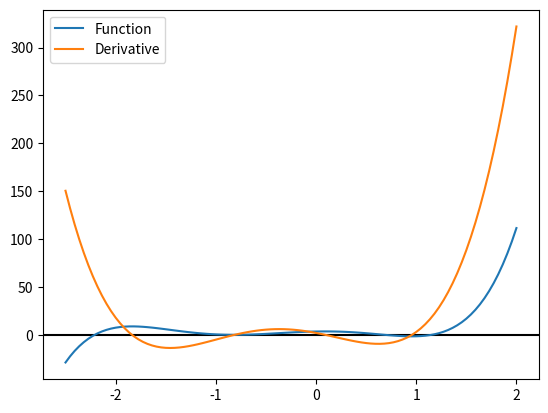
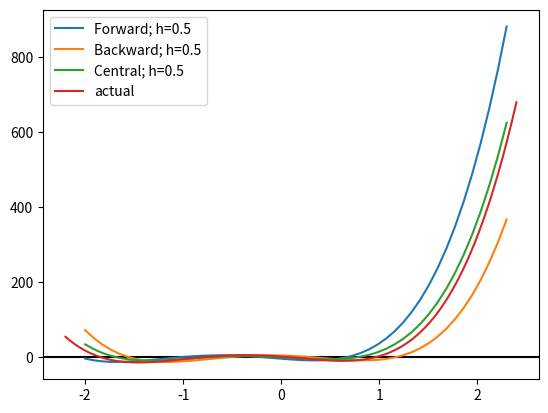
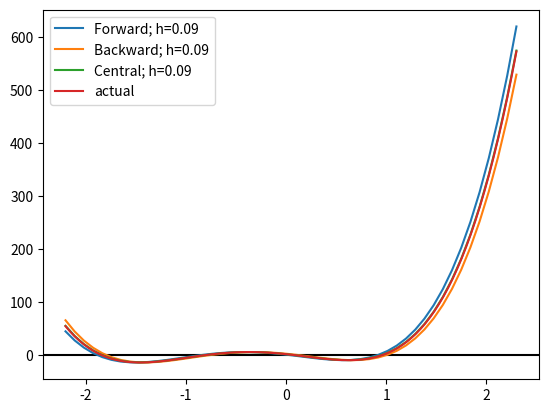
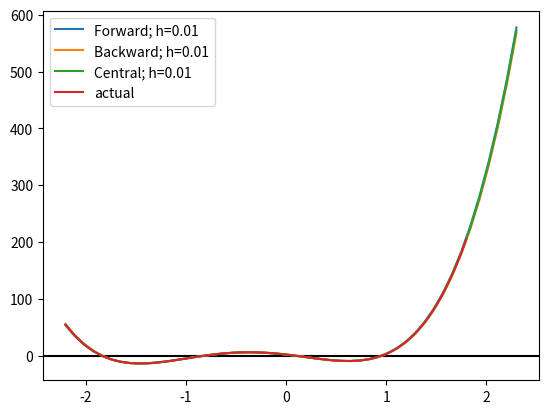
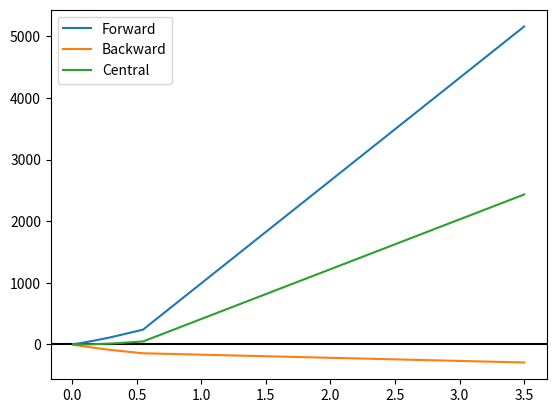
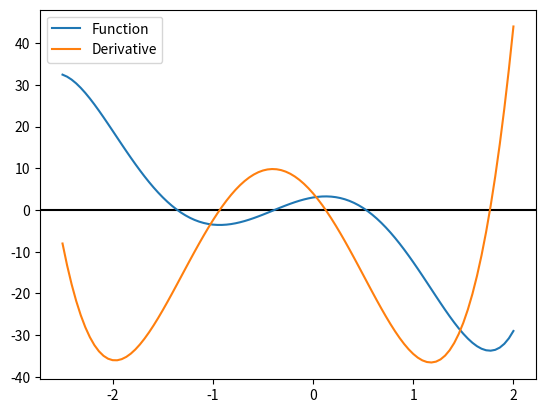
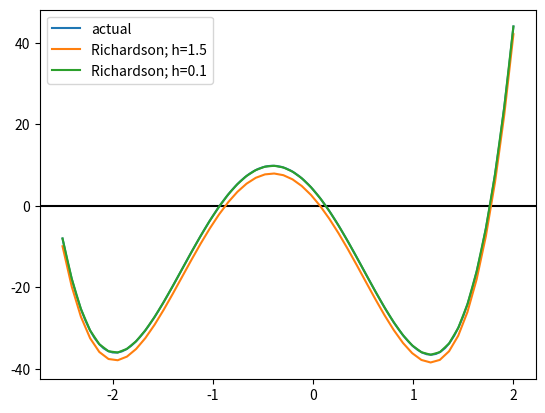
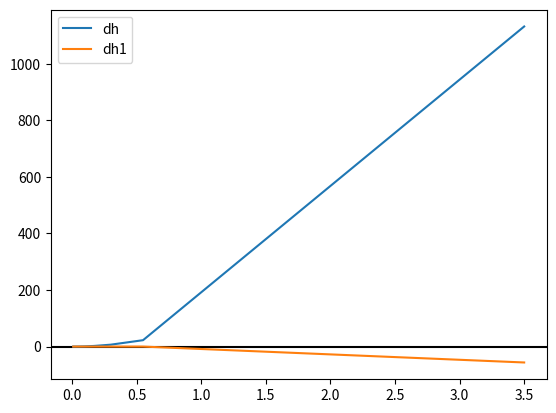

Python code for these plots, in order:
# -*- coding: utf-8 -*-
"""Lab_5_Differentiation_and_Richardson_Extrapolation (1).ipynb

Automatically generated by Colab.

Original file is located at
    https://colab.research.google.com/drive/1WWhj3sgdakcFkvNsu5AG5kAVnf_1Rzit

Make sure you remove `raise NotImplementedError()` and fill in any place that says `# YOUR CODE HERE`, as well as your `NAME`, `ID`, and `SECTION` below:
"""

NAME = "Khandoker Md. Ragib Ahsan"
ID = "22301202"
SECTION = "21"

"""---

# Part 1: Differentiation: Forward, Backward, And Central
---

## Task 1: Differentiation

We have already learnt about *forward differentiation*, *backward diferentiation* and *central differentiation*. In this part of the assignment we will write methods to calculate this values and check how they perform.

The equations are as follows,

\begin{align}
\text{forward differentiation}, f^\prime(x) \simeq \frac{f(x+h)-f(x)}{h} \tag{4.6} \\
\text{backward differentiation}, f^\prime(x) \simeq \frac{f(x)-f(x-h)}{h} \tag{4.7} \\
\text{central differentiation}, f^\prime(x) \simeq \frac{f(x+h)-f(x-h)}{2h} \tag{4.8}
\end{align}

## Importing libraries
"""

import numpy as np
import pandas as pd
import matplotlib.pyplot as plt
from numpy.polynomial import Polynomial

"""## Task 1 - 2 Marks

Here, `forward_diff(f, h, x)`, `backward_diff(f, h, x)`, and `central_diff(f, h, x)` calculates the *forward differentiation*, *backward differentiation* and *central differentiation* respectively. finally the `error(f, f_prime, h, x)` method calculates the different values for various $h$ and returns the errors.

Later we will run some code to test out performance. The first one is done for you.
"""

def forward_diff(f, h, x):
    return (f(x+h) - f(x)) / h

def backward_diff(f, h, x):
    return (f(x) - f(x-h))/ h
    # --------------------------------------------
    # YOUR CODE HERE

    # --------------------------------------------

def central_diff(f, h, x):
    return (f(x+h)-f(x-h))/(2*h)
    # --------------------------------------------
    # YOUR CODE HERE
    # --------------------------------------------

def error_1(f, f_prime, h, x):
    Y_correct = f_prime(x)
    f_error = np.array([])
    b_error = np.array([])
    c_error = np.array([])

    for h_i in h:
        # for different values of h (h_i)
        # calculate the error at the point x for  (i) forward method
        #                                         (ii) backward method
        #                                         (ii) central method
        # the first one is done for you
        f_error_h_i = forward_diff(f, h_i, x) - Y_correct
        f_error = np.append(f_error, f_error_h_i)
        print(f_error)

        # --------------------------------------------
        # YOUR CODE HERE
        b_error_h_i = backward_diff(f, h_i,x )- Y_correct
        b_error = np.append(b_error, b_error_h_i)
        print(b_error)
        c_error_h_i = central_diff(f, h_i,x) - Y_correct
        c_error = np.append(c_error, c_error_h_i)
        print(c_error)
        # --------------------------------------------
        pass

    return f_error, b_error, c_error

"""### Plotting
Polynomial and Actual Derivative Function
"""

fig, ax = plt.subplots()
ax.axhline(y=0, color='k')

p = Polynomial([3.5, 2.0, -10.0, -6.0, 6.0, 3.0])
data = p.linspace(domain=[-2.5, 2.0])
ax.plot(data[0], data[1], label='Function')

p_prime = p.deriv(1)
data2 = p_prime.linspace(domain=[-2.5, 2.0])
ax.plot(data2[0], data2[1], label='Derivative')

ax.legend()

h = 0.5
fig, bx = plt.subplots()
bx.axhline(y=0, color='k')

x = np.linspace(-2.0, 2.3, 50, endpoint=True)
y = forward_diff(p, h, x)
bx.plot(x, y, label='Forward; h=0.5')
y = backward_diff(p, h, x)
bx.plot(x, y, label='Backward; h=0.5')
y = central_diff(p, h, x)
bx.plot(x, y, label='Central; h=0.5')

data2 = p_prime.linspace(domain=[-2.2, 2.4])
bx.plot(data2[0], data2[1], label='actual')

bx.legend()

h = 0.09
fig, bx = plt.subplots()
bx.axhline(y=0, color='k')

x = np.linspace(-2.2, 2.3, 50, endpoint=True)
y = forward_diff(p, h, x)
bx.plot(x, y, label='Forward; h=0.09')
y = backward_diff(p, h, x)
bx.plot(x, y, label='Backward; h=0.09')
y = central_diff(p, h, x)
bx.plot(x, y, label='Central; h=0.09')

data2 = p_prime.linspace(domain=[-2.2, 2.3])
bx.plot(data2[0], data2[1], label='actual')

bx.legend()

h = 0.01
fig, bx = plt.subplots()
bx.axhline(y=0, color='k')

x = np.linspace(-2.2, 2.3, 50, endpoint=True)
y = forward_diff(p, h, x)
bx.plot(x, y, label='Forward; h=0.01')
y = backward_diff(p, h, x)
bx.plot(x, y, label='Backward; h=0.01')
y = central_diff(p, h, x)
bx.plot(x, y, label='Central; h=0.01')

data2 = p_prime.linspace(domain=[-2.2, 1.8])
bx.plot(data2[0], data2[1], label='actual')

bx.legend()

fig, bx = plt.subplots()
bx.axhline(y=0, color='k')

h = np.array([3.5, 0.55, 0.3, .17, 0.1, 0.055, 0.03, 0.017, 0.01])
err = error_1(p, p_prime, h, 2.0)

bx.plot(h, err[0], label='Forward')
bx.plot(h, err[1], label='Backward')
bx.plot(h, err[2], label='Central')
bx.legend()

"""## Part 2: Richardson Extrapolation
---

## Instructions


Today's assignment is to:
1. Implement Richardson Extrapolation method using Python

## Richardson Extrapolation:
We used central difference method to calculate derivatives of functions last task. In this task we will use Richardson extrapolation to get a more accurate result.
Let,
$$ D_h = \frac{f(x_1+h) -f(x_1-h)}{2h}\tag{5.1}$$


General Taylor Series formula:
$$ f(x) = f(x_1) + f'(x_1)(x - x_1) + \frac{f''(x_1)}{2}(x - x_1)^2+... $$
Using Taylor's theorem to expand we get,

\begin{align}
f(x_1+h) &= f(x_1) + f^{\prime}(x_1)h + \frac{f^{\prime \prime}(x_1)}{2}h^2 + \frac{f^{\prime \prime \prime}(x_1)}{3!}h^3 + \frac{f^{(4)}(x_1)}{4!}h^4 + \frac{f^{(5)}(x_1)}{5!}h^5 + O(h^6)\tag{5.2} \\
f(x_1-h) &= f(x_1) - f^{\prime}(x_1)h + \frac{f^{\prime \prime}(x_1)}{2}h^2 - \frac{f^{\prime \prime \prime}(x_1)}{3!}h^3 + \frac{f^{(4)}(x_1)}{4!}h^4 - \frac{f^{(5)}(x_1)}{5!}h^5 + O(h^6)\tag{5.3}
\end{align}
Subtracting $5.3$ from $5.2$ we get,
$$ f(x_1+h) - f(x_1-h) = 2f^{\prime}(x_1)h + 2\frac{f^{\prime \prime \prime}(x_1)}{3!}h^3 + 2\frac{f^{(5)}(x_1)}{5!}h^5 + O(h^7)\tag{5.4}$$
So,
\begin{align}
D_h &= \frac{f(x_1+h) - f(x_1-h)}{2h} \\
&= \frac{1}{2h} \left( 2f^{\prime}(x_1)h + 2\frac{f^{\prime \prime \prime}(x_1)}{3!}h^3 + 2\frac{f^{(5)}(x_1)}{5!}h^5 + O(h^7) \right) \\
&= f^{\prime}(x_1) + \frac{f^{\prime \prime \prime}(x_1)}{6}h^2 + \frac{f^{(5)}(x_1)}{120}h^4 + O(h^6) \tag{5.5}
\end{align}
We get our derivative $f'(x)$ plus some error terms of order $>= 2$ Now, we want to bring our error order down to 4.

If we use $h, \text{and} \frac{h}{2}$ as step size in $5.5$, we get,
\begin{align}
D_h &= f^{\prime}(x_1) + f^{\prime \prime \prime}(x_1)\frac{h^2}{6} + f^{(5)}(x_1) \frac{h^4}{120} + O(h^6) \tag{5.6} \\
D_{h/2} &= f^{\prime}(x_1) + f^{\prime \prime \prime}(x_1)\frac{h^2}{2^2 . 6} + f^{(5)}(x_1) \frac{h^4}{2^4 . 120} + O(h^6) \tag{5.7}
\end{align}
Multiplying $5.7$ by $4$ and subtracting from $5.6$ we get,
\begin{align}
D_h - 4D_{h/2} &= -3f^{\prime}(x) + f^{(5)}(x_1) \frac{h^4}{160} + O(h^6)\\
\Longrightarrow D^{(1)}_h = \frac{4D_{h/2} - D_h}{3} &= f^{\prime}(x) - f^{(5)}(x_1) \frac{h^4}{480} + O(h^6) \tag{5.8}
\end{align}
Let's calculate the derivative using $5.8$

## Task 2 - 2 Marks

## 1. Create a function named `dh(f, h, x)`
The function `dh(f, h, x)` takes three parameters as input:
1. a function `f`,
2. a value `h`, and
3. a set of values `x`.

It returns the derivatives of the function at each elements of array `x` using the Central Difference method. This calculates equation $(5.1)$.
"""

def dh(f, h, x):
  return (f(x+h)-f(x-h))/(2*h)
    # '''
    #     Input:
    #         f: np.polynomial.Polynonimial type data.
    #         h: floating point data.
    #         x: np.array type data.
    #     Output:
    #     '''
    # --------------------------------------------
    # YOUR CODE HERE
    # --------------------------------------------

"""## 2. Create another funtion `dh1(f, h, x)`.
The function `dh1(f, h, x)` takes the same type of values as `dh(f, h, x)` as input. It calculates the derivative using previously defined `dh(f, h, x)` function and using equation $5.8$ and returns the values.
"""

def dh1(f, h, x):
  return (4*dh(f,h/2,x) - dh(f,h,x))/(3)
    # '''
    # Input:
    #     f: np.polynomial.Polynonimial type data.
    #     h: floating point data.
    #     x: np.array type data.
    # Output:

    # '''
    # # --------------------------------------------
    # # YOUR CODE HERE
    # # --------------------------------------------

"""## 3. Now, create the `error(f, hs, x_i)` function
The `error(f, hs, x_i)` function takes a function `f` as input. It also takes a list of different values of h as `hs` and a specific value as `x_i` as input. It calculates the derivatives as point `x_i` using both functions described in **B** and **C**, i.e. `dh` and `dh1`.
"""

def error_2(f, hs, x_i):  #Using the functions we wrote dh() my c_diff  and dh1() which is my first order c diff, we find the error through appending their diffrences with Y_actual ny f(x)
    '''
    Input:
        f  : np.polynomial.Polynonimial type data.
        hs : np.array type data. list of h.
        x_i: floating point data. single value of x.
    Output:
        return two np.array type data of errors by two methods..
    '''
    f_prime = f.deriv(1)   #first order derivitive f^1(x)
    Y_actual = f_prime(x_i)

    diff_error = []
    diff2_error = []

    for h in hs: #where h is my loop counter iterating through hs
        # for each values of hs calculate the error using both methods
        # and append those values into diff_error and diff2_error list.

        # --------------------------------------------
        # YOUR CODE HERE
        error_1 = dh(f,h,x_i) - Y_actual
        diff_error.append(error_1)
        error_2 = dh1(f,h,x_i) - Y_actual
        diff2_error.append(error_2)

        # --------------------------------------------

    print(pd.DataFrame({"h": hs, "Diff": diff_error, "Diff2": diff2_error}))

    return diff_error, diff2_error

"""## 4. Finally, run the following tests
function to draw the actual function.

### Draw the polynomial and it's actual derivative function
"""

def draw_graph(f, ax, domain=[-10, 10], label=None):
    data = f.linspace(domain=domain)
    ax.plot(data[0], data[1], label=label)

fig, ax = plt.subplots()
ax.axhline(y=0, color='k')

p = Polynomial([3.0, 4.0, -14.0, -10.0, 3.0, 1.5])
p_prime = p.deriv(1)
draw_graph(p, ax, [-2.5, 2.0], 'Function')
draw_graph(p_prime, ax, [-2.5, 2.0], 'Derivative')

ax.legend()

"""### Draw the actual derivative and richardson derivative using `h=1.5` and `h=0.1` as step size."""

fig, ax = plt.subplots()
ax.axhline(y=0, color='k')

draw_graph(p_prime, ax, [-2.5, 2.0], 'actual')

h = 1.5
x = np.linspace(-2.5, 2.0, 50, endpoint=True)
y = dh1(p, h, x)
ax.plot(x, y, label='Richardson; h=1.5')

h = 0.1
x = np.linspace(-2.5, 2.0, 50, endpoint=True)
y = dh1(p, h, x)
ax.plot(x, y, label='Richardson; h=0.1')

ax.legend()

"""### Draw error-vs-h curve"""

fig, ax = plt.subplots()
ax.axhline(y=0, color='k')
hs = np.array([3.5, 0.55, 0.3, .17, 0.1, 0.055, 0.03, 0.017, 0.01])
e1, e2 = error_2(p, hs, 2.0)
ax.plot(hs, e1, label='dh')
ax.plot(hs, e2, label='dh1')

ax.legend()

"""# Daily Evaluation - 4 Marks"""

z = Polynomial([2, 1, -6, -2, 2.5, 1])
print(z)
hs = np.array([3.5, 0.55, 0.3, .17, 0.1, 0.055, 0.03, 0.017, 0.01])
print(hs)
x = 0
h = -1.18625
print(x)
c = dh(z,h,x)
print(c)
c1 = dh1(z,h,x)
print(c1)
c2= forward_diff(z,h,x)
print(c2)
c3 = backward_diff(z,h,x)
print(c3)
c4 = central_diff(z,h,x)
print(c4)